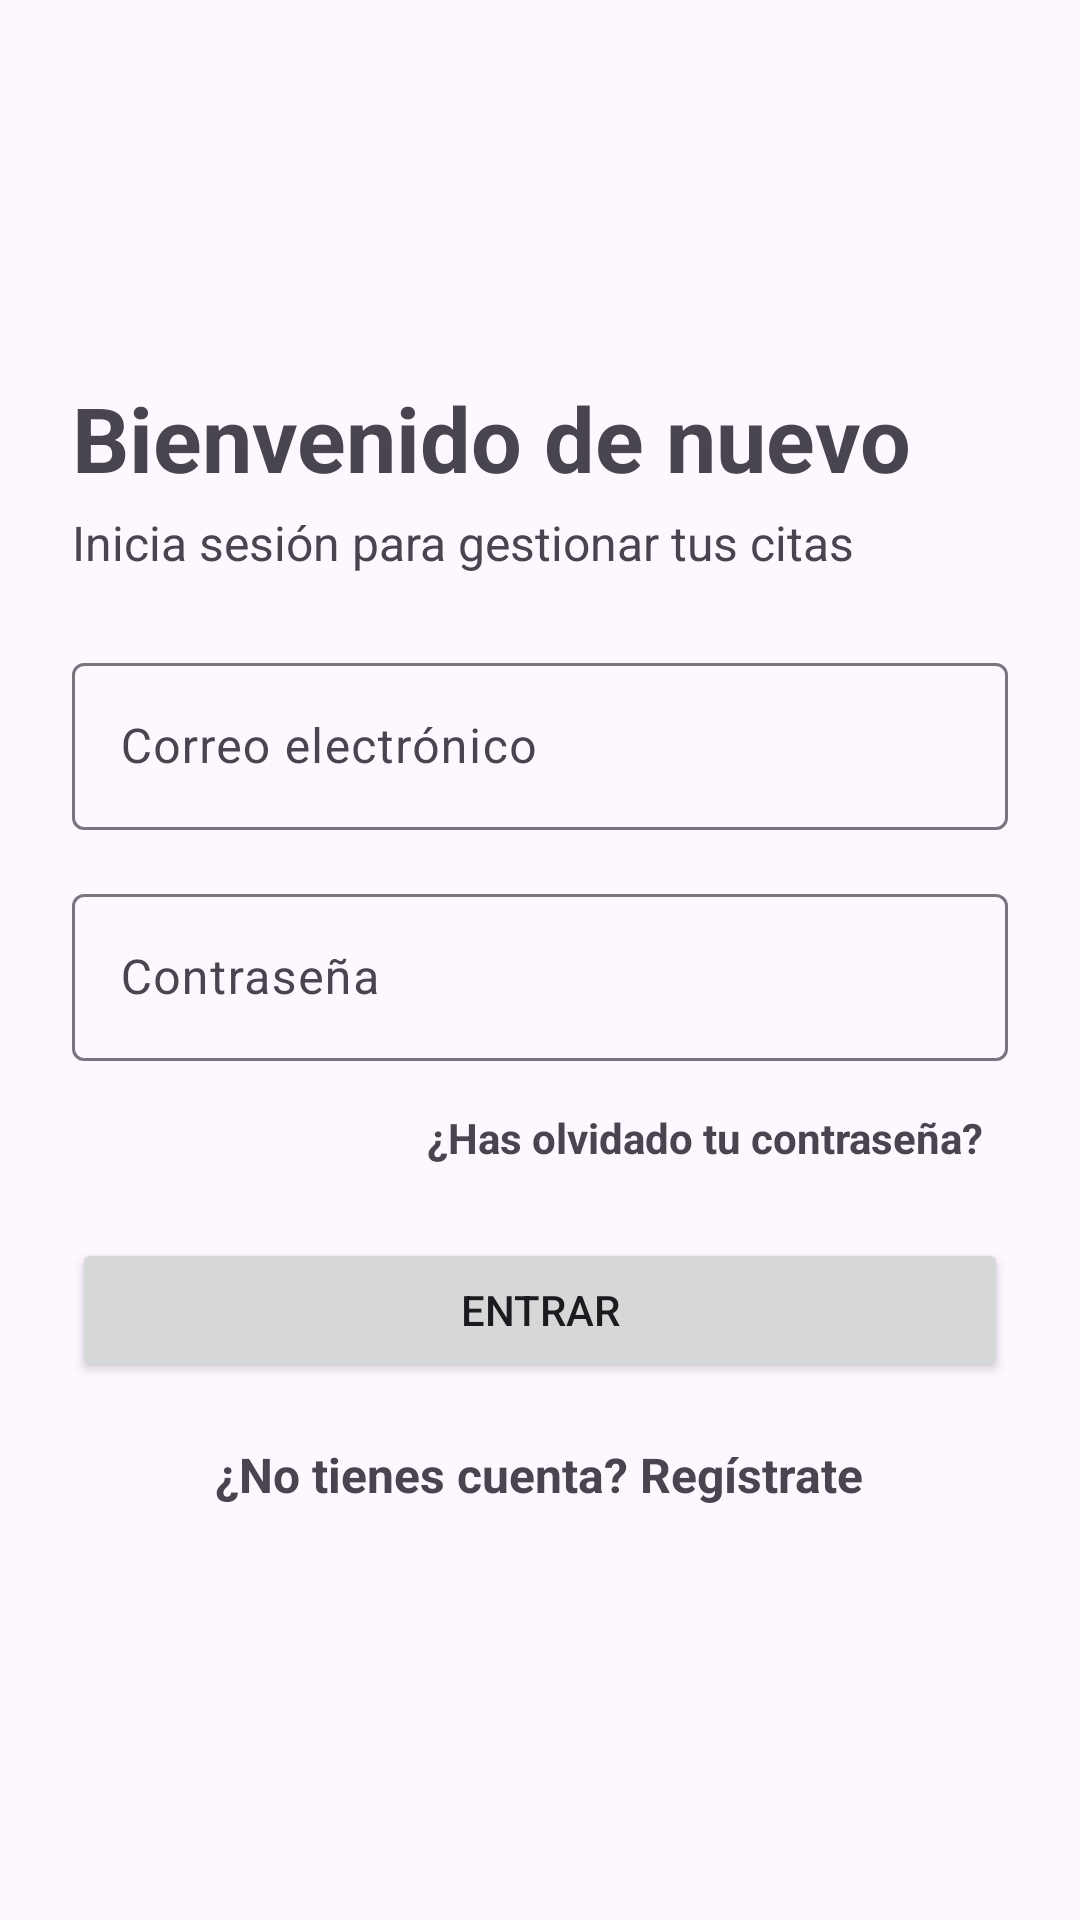

Write the Android layout XML for this screen, with the resource values it uses.
<!-- AndroidManifest.xml: application theme Theme.PeluCita -->
<!-- res/layout/fragment_sign_in.xml -->
<?xml version="1.0" encoding="utf-8"?>
<LinearLayout
    xmlns:android="http://schemas.android.com/apk/res/android"
    xmlns:tools="http://schemas.android.com/tools"
    android:layout_width="match_parent"
    android:layout_height="match_parent"
    android:gravity="center_vertical"
    android:orientation="vertical"
    android:padding="24dp"
    tools:context=".fragments.SignInFragment">

    <TextView
        android:id="@+id/tvSignInTitle"
        android:layout_width="wrap_content"
        android:layout_height="wrap_content"
        android:text="@string/signin_title"
        android:textSize="30sp"
        android:textStyle="bold" />

    <TextView
        android:id="@+id/tvSignInSubtitle"
        android:layout_width="wrap_content"
        android:layout_height="wrap_content"
        android:layout_marginTop="4dp"
        android:text="@string/signin_subtitle"
        android:textSize="16sp" />

    <com.google.android.material.textfield.TextInputLayout
        android:id="@+id/tilEmail"
        android:layout_width="match_parent"
        android:layout_height="wrap_content"
        android:layout_marginTop="24dp"
        android:hint="@string/hint_email">

        <com.google.android.material.textfield.TextInputEditText
            android:id="@+id/etEmail"
            android:layout_width="match_parent"
            android:layout_height="wrap_content"
            android:inputType="textEmailAddress" />
    </com.google.android.material.textfield.TextInputLayout>

    <com.google.android.material.textfield.TextInputLayout
        android:id="@+id/tilPassword"
        android:layout_width="match_parent"
        android:layout_height="wrap_content"
        android:layout_marginTop="16dp"
        android:hint="@string/hint_password">

        <com.google.android.material.textfield.TextInputEditText
            android:id="@+id/etPassword"
            android:layout_width="match_parent"
            android:layout_height="wrap_content"
            android:inputType="textPassword" />
    </com.google.android.material.textfield.TextInputLayout>

    <TextView
        android:id="@+id/tvForgot"
        android:layout_width="wrap_content"
        android:layout_height="wrap_content"
        android:layout_gravity="end"
        android:layout_marginTop="8dp"
        android:clickable="true"
        android:focusable="true"
        android:padding="8dp"
        android:text="@string/signin_forgot"
        android:textSize="14sp"
        android:textStyle="bold" />

    <Button
        android:id="@+id/btnSignIn"
        android:layout_width="match_parent"
        android:layout_height="wrap_content"
        android:layout_marginTop="16dp"
        android:text="@string/btn_signin" />

    <TextView
        android:id="@+id/tvGoSignUp"
        android:layout_width="wrap_content"
        android:layout_height="wrap_content"
        android:layout_gravity="center_horizontal"
        android:layout_marginTop="8dp"
        android:clickable="true"
        android:focusable="true"
        android:padding="12dp"
        android:text="@string/signin_go_signup"
        android:textSize="16sp"
        android:textStyle="bold" />

</LinearLayout>
<!-- resources referenced by this layout -->
<resources>
  <string name="btn_signin">Entrar</string>
  <string name="hint_email">Correo electrónico</string>
  <string name="hint_password">Contraseña</string>
  <string name="signin_forgot">¿Has olvidado tu contraseña?</string>
  <string name="signin_go_signup">¿No tienes cuenta? Regístrate</string>
  <string name="signin_subtitle">Inicia sesión para gestionar tus citas</string>
  <string name="signin_title">Bienvenido de nuevo</string>
  <style name="Theme.PeluCita" parent="Base.Theme.PeluCita" />
  <style name="Base.Theme.PeluCita" parent="Theme.Material3.DayNight.NoActionBar">
          
          
      </style>
</resources>
